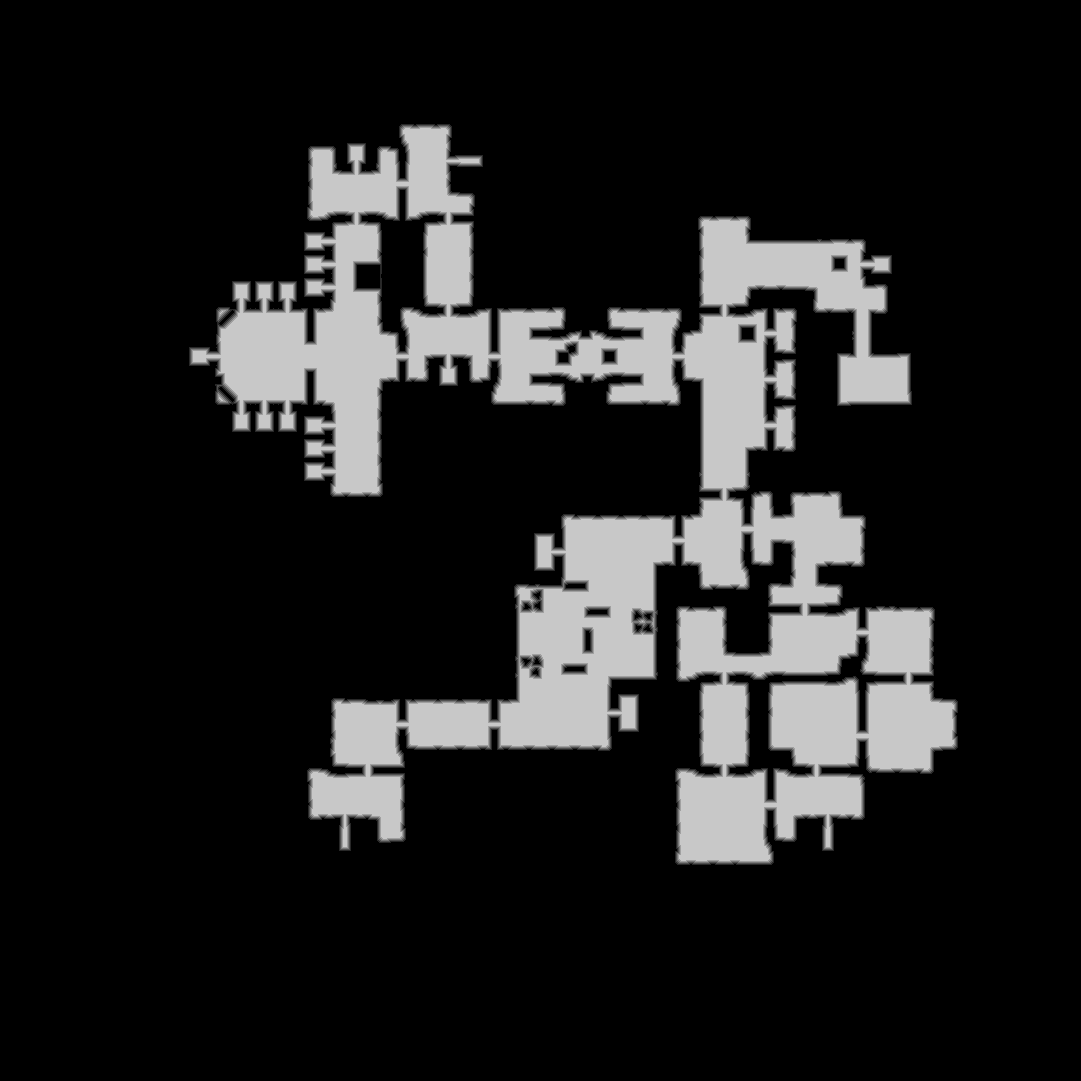

The table this chart was drawn from, first rows:
truth	truth_39b51568c48.tsv
layer	ranged
source	walk_0
read	2026-11-18 21:48:15
width	1081
height	1081
stride	541
base	0x39b6ea50000
origin	0x50010
score	0.9944
iou_melee	0.6394
iou_ranged	0.9944
nibble	0	959562
nibble	1	13396
nibble	2	13429
nibble	3	13450
nibble	4	13312
nibble	5	155412
